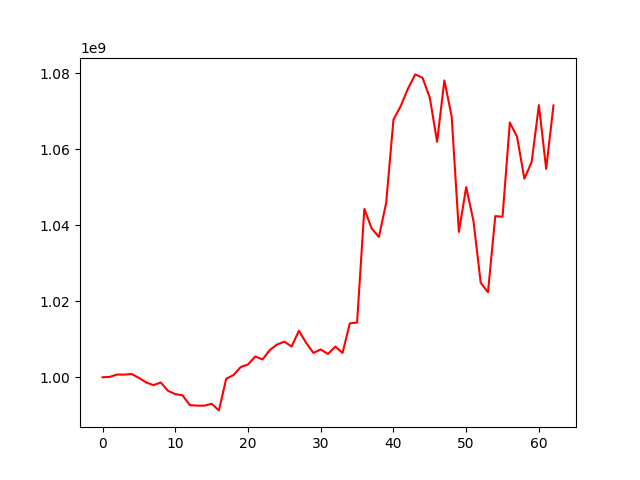

The table this chart was drawn from, first rows:
, 0
0, 1000000000
1, 1000111228
2, 1000728887
3, 1000697348
4, 1000863986
5, 999846563
6, 998646978
7, 997939092
8, 998635151
9, 996455583
10, 995575180
11, 995261159
12, 992693597
13, 992537063
14, 992545564
15, 993046075
16, 991294038
17, 999621263
18, 1000564008
19, 1002693846
20, 1003369334
21, 1005471113
22, 1004688841
23, 1007179569
24, 1008613194
25, 1009382616
26, 1008090125
27, 1012251434
28, 1009043635
29, 1006412462
30, 1007323328
31, 1006130184
32, 1008075599
33, 1006421061
34, 1014181320
35, 1014393636
36, 1044284763
37, 1039166406
38, 1036899518
39, 1045900776
40, 1067737299
41, 1071319825
42, 1075935017
43, 1079647240
44, 1078764255
45, 1073510517
46, 1061922867
47, 1078059364
48, 1068662610
49, 1038224648
50, 1050020686
51, 1041116902
52, 1024843434
53, 1022389006
54, 1042378885
55, 1042213100
56, 1067014590
57, 1063228613
58, 1052221386
59, 1056577641
... 3 more rows
